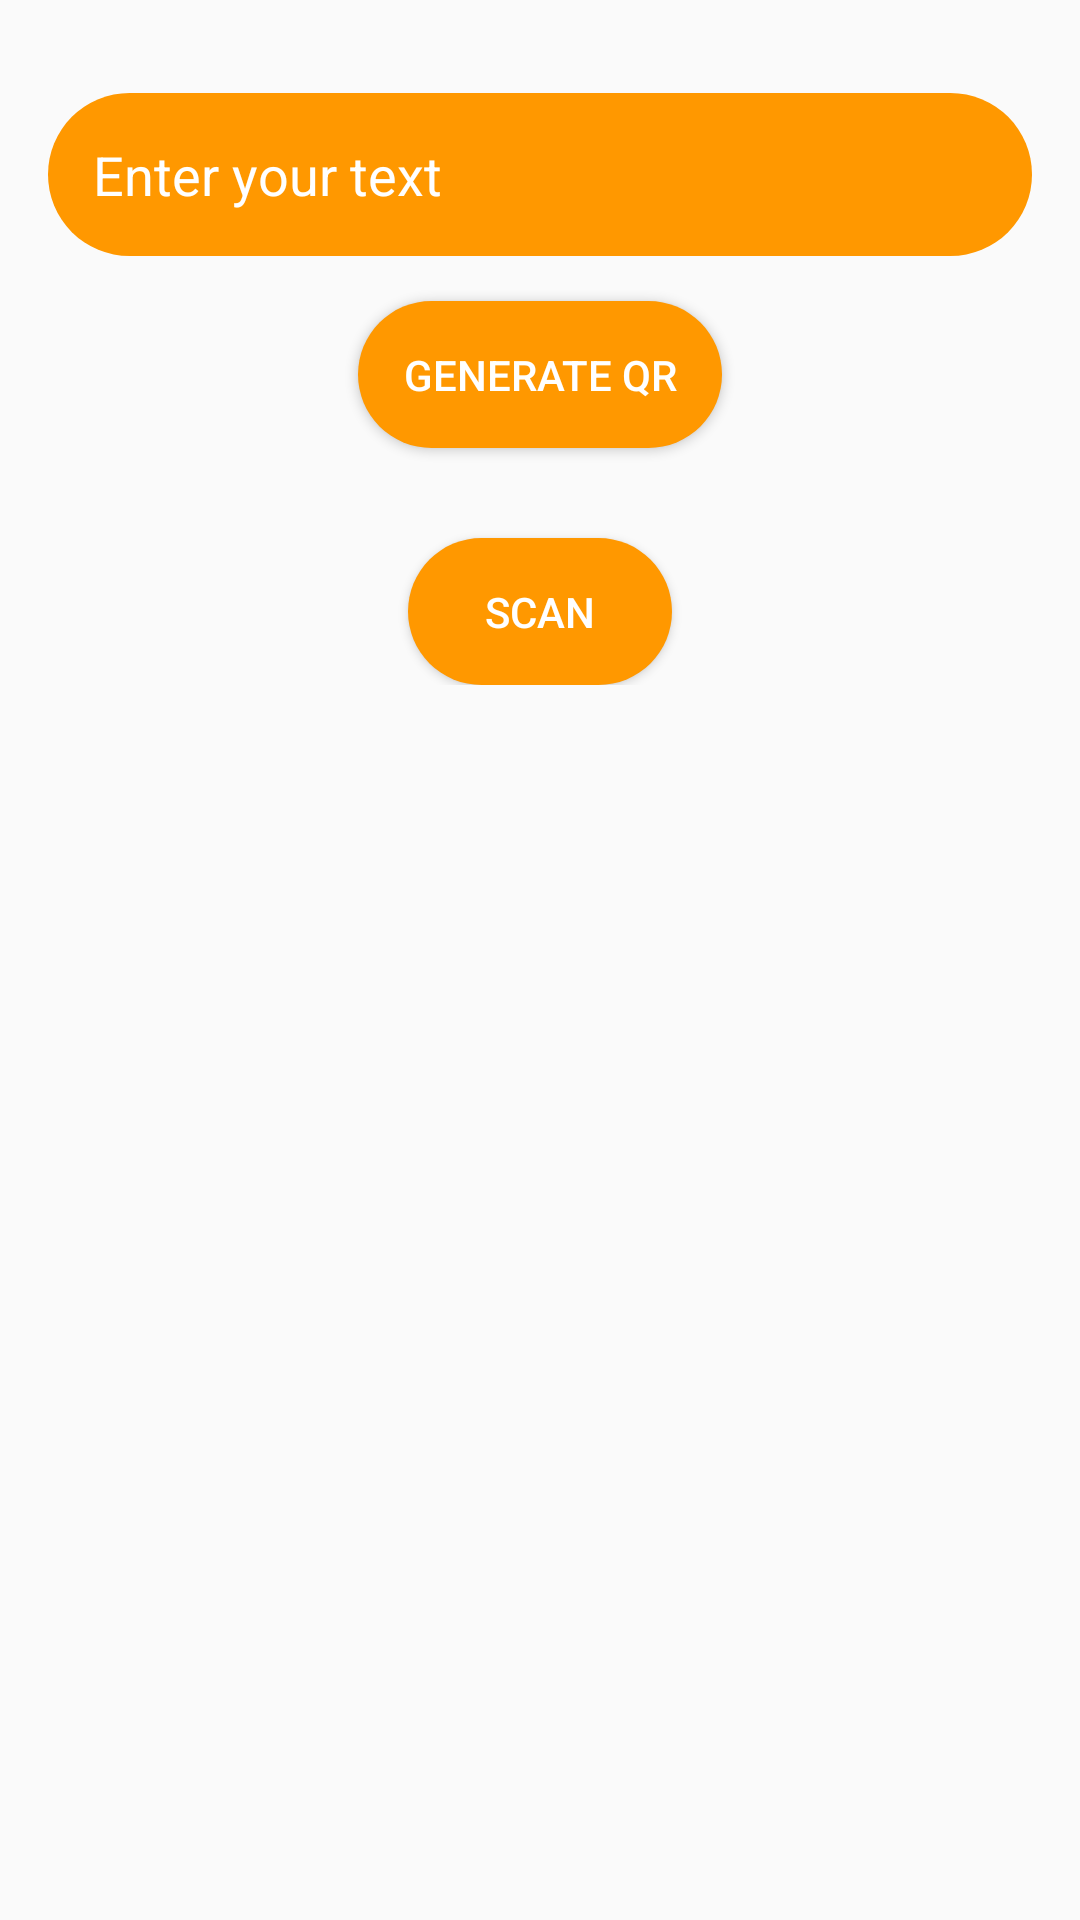

The Android layout XML behind this screen, and the referenced resources:
<!-- AndroidManifest.xml: application theme Theme.QrApp -->
<!-- res/layout/activity_main.xml -->
<?xml version="1.0" encoding="utf-8"?>
<ScrollView xmlns:android="http://schemas.android.com/apk/res/android"
    xmlns:app="http://schemas.android.com/apk/res-auto"
    xmlns:tools="http://schemas.android.com/tools"
    android:layout_width="match_parent"
    android:layout_height="match_parent"
    tools:context=".MainActivity">

    <LinearLayout
        android:layout_width="match_parent"
        android:layout_height="wrap_content"
        android:gravity="center_horizontal"
        android:orientation="vertical"
        android:padding="16dp">

        <EditText
            android:id="@+id/text_code"
            android:layout_width="match_parent"
            android:layout_height="wrap_content"
            android:layout_marginTop="15dp"
            android:hint="@string/enter_text"
            android:background="@drawable/background_button"
            android:inputType="text"
            android:padding="15dp"
            android:textColor="@color/white"
            android:textColorHint="@color/white"></EditText>

        <Button
            android:id="@+id/generate_code"
            android:layout_width="wrap_content"
            android:layout_height="wrap_content"
            android:layout_marginTop="15dp"
            android:background="@drawable/background_button"
            android:padding="15dp"
            android:text="@string/generate"
            android:textColor="@color/white"></Button>

        <ImageView
            android:id="@+id/image_code"
            android:layout_width="wrap_content"
            android:layout_height="wrap_content"
            android:layout_marginTop="15dp"
            android:contentDescription="@string/qr"
            android:scaleType="centerCrop"
            android:adjustViewBounds="true"
            ></ImageView>

        <Button
            android:id="@+id/scan_code"
            android:layout_width="wrap_content"
            android:layout_height="wrap_content"
            android:layout_marginTop="15dp"
            android:background="@drawable/background_button"
            android:padding="15dp"
            android:text="@string/scan"
            android:textColor="@color/white"></Button>
    </LinearLayout>
</ScrollView>
<!-- resources referenced by this layout -->
<resources>
  <color name="white">#FFFFFFFF</color>
  <!-- drawable background_button (drawable) -->
  <?xml version="1.0" encoding="utf-8"?>
  <shape xmlns:android="http://schemas.android.com/apk/res/android"
      android:shape="rectangle">
      <solid android:color="#FF9800"></solid>
  
      <corners
          android:bottomLeftRadius="50dp"
          android:bottomRightRadius="50dp"
          android:topLeftRadius="50dp"
          android:topRightRadius="50dp"></corners>
  </shape>
  <string name="enter_text">Enter your text</string>
  <string name="generate">Generate QR</string>
  <string name="qr">QR Code</string>
  <string name="scan">Scan</string>
  <style name="Theme.QrApp" parent="Theme.MaterialComponents.DayNight.DarkActionBar.Bridge">
          
          <item name="colorPrimary">@color/purple_500</item>
          <item name="colorPrimaryVariant">@color/purple_700</item>
          <item name="colorOnPrimary">@color/white</item>
          
          <item name="colorSecondary">@color/teal_200</item>
          <item name="colorSecondaryVariant">@color/teal_700</item>
          <item name="colorOnSecondary">@color/black</item>
          
          <item name="android:statusBarColor" tools:targetApi="l">?attr/colorPrimaryVariant</item>
          
      </style>
  <color name="purple_500">#FF6200EE</color>
  <color name="purple_700">#FF3700B3</color>
  <color name="teal_200">#FF03DAC5</color>
  <color name="teal_700">#FF018786</color>
  <color name="black">#FF000000</color>
</resources>
